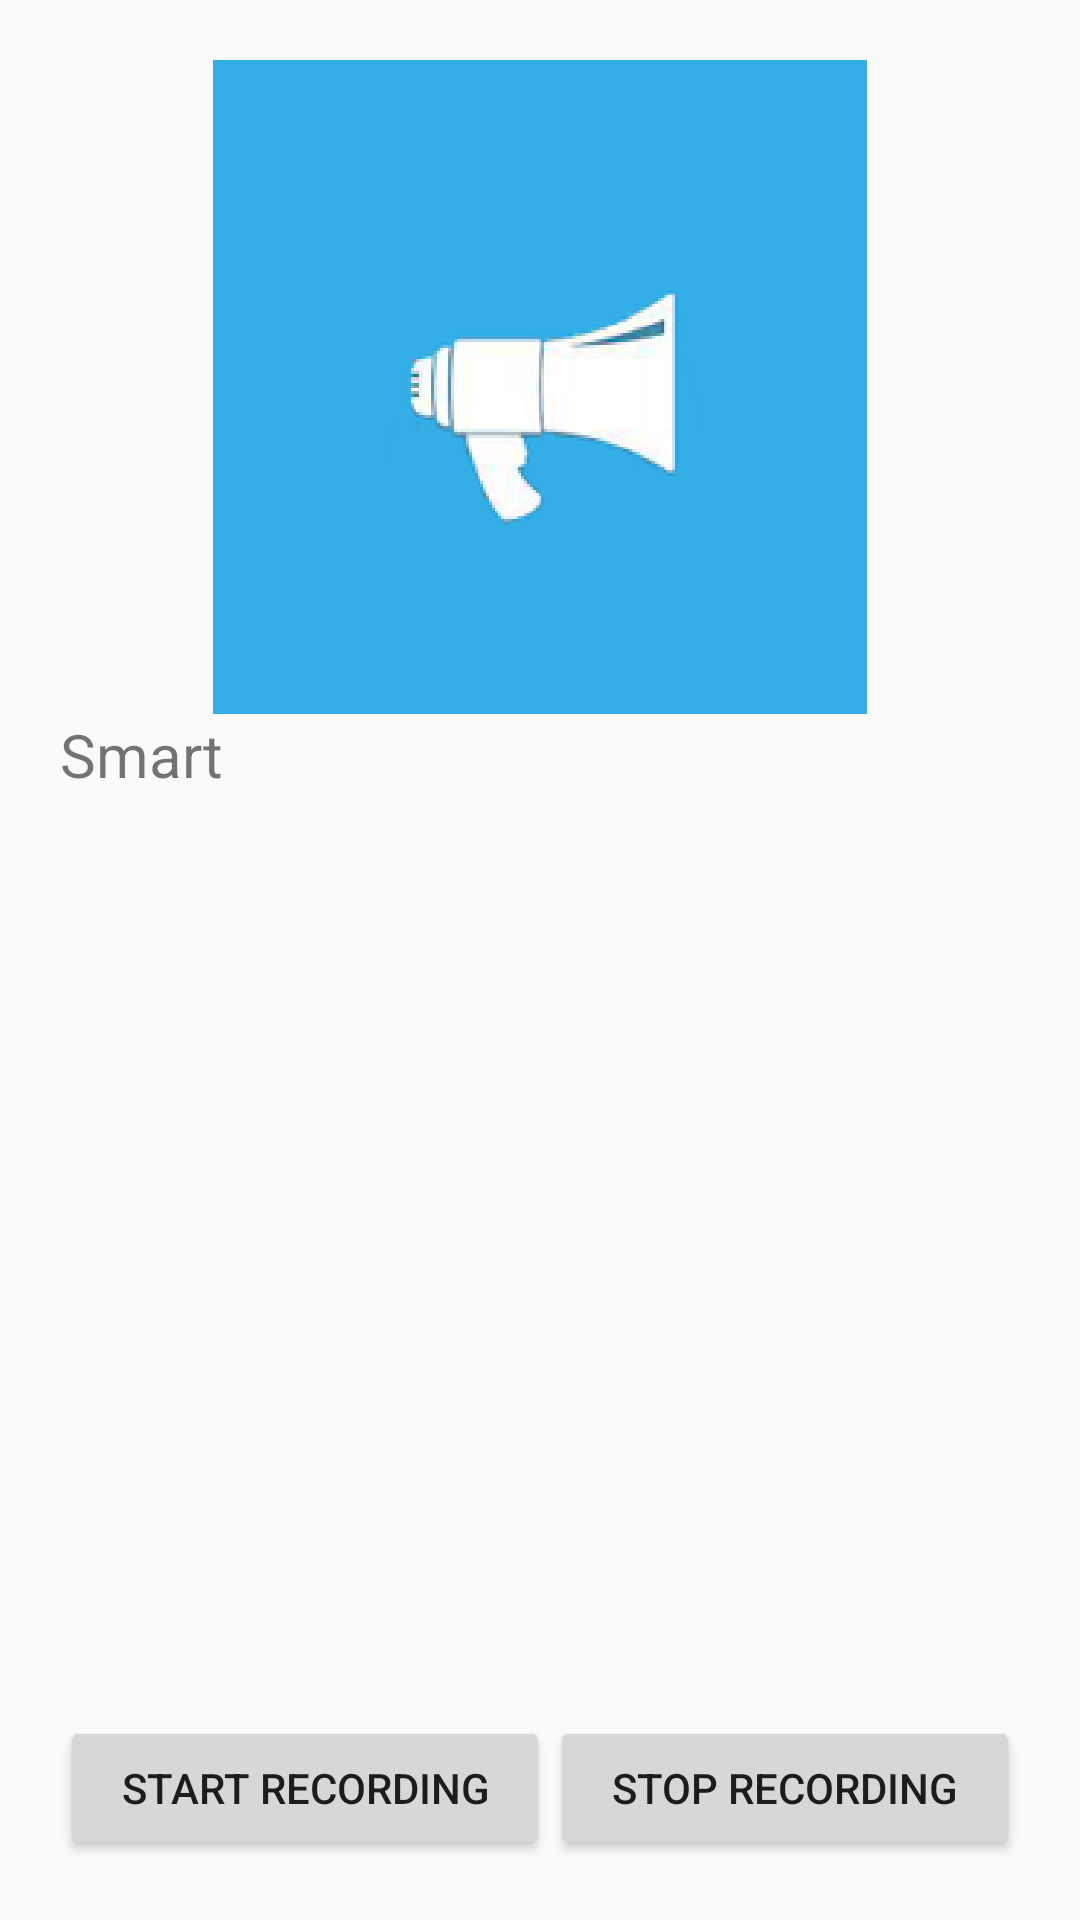

Layout XML and referenced resources for this Android screen:
<!-- AndroidManifest.xml: application theme AppTheme -->
<!-- res/layout/activity_multicast_socket.xml -->
<?xml version="1.0" encoding="utf-8"?>
<LinearLayout xmlns:android="http://schemas.android.com/apk/res/android"
    android:orientation="vertical"
    android:layout_width="fill_parent"
    android:layout_height="fill_parent"
    android:padding="20dip">

    <ImageView
        android:layout_width="fill_parent"
        android:layout_height="wrap_content"
        android:src="@drawable/i_c"
        android:scaleType="fitCenter"/>

    <TextView
        android:layout_width="fill_parent"
        android:layout_height="wrap_content"
        android:text="@string/app_name"
        android:layout_weight="1.0"
        android:textSize="20dip"/>

    <LinearLayout
        android:orientation="horizontal"
        android:layout_width="fill_parent"
        android:layout_height="wrap_content">

        <Button
            android:layout_width="wrap_content"
            android:layout_height="wrap_content"
            android:id="@+id/btnStart"
            android:text="Start Recording"
            android:layout_weight="1.0"/>

        <Button
            android:layout_width="wrap_content"
            android:layout_height="wrap_content"
            android:id="@+id/btnStop"
            android:text="Stop Recording"
            android:layout_weight="1.0"/>
    </LinearLayout>
</LinearLayout>
<!-- resources referenced by this layout -->
<resources>
  <!-- drawable i_c: png bitmap (drawable-hdpi, 13971 bytes) -->
  <string name="app_name">Smart</string>
  <style name="AppTheme" parent="Theme.AppCompat.Light.NoActionBar">
          
          <item name="colorPrimary">@color/colorPrimary</item>
          <item name="colorPrimaryDark">@color/colorPrimaryDark</item>
          <item name="colorAccent">@color/colorAccent</item>
  
  
      </style>
  <color name="colorPrimary">#FAFAFA</color>
  <color name="colorPrimaryDark">#4B636F</color>
  <color name="colorAccent">#009285</color>
</resources>
